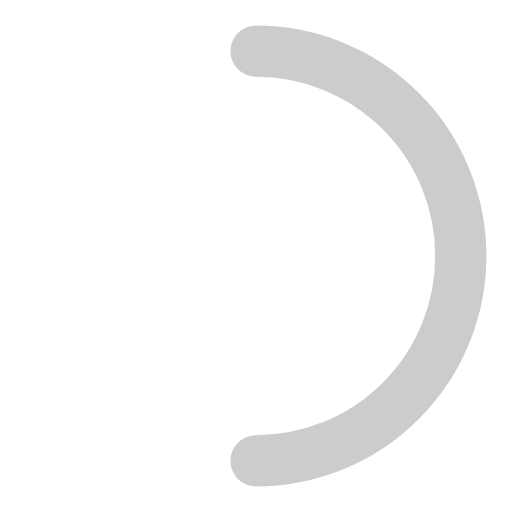
t = 0.00 s
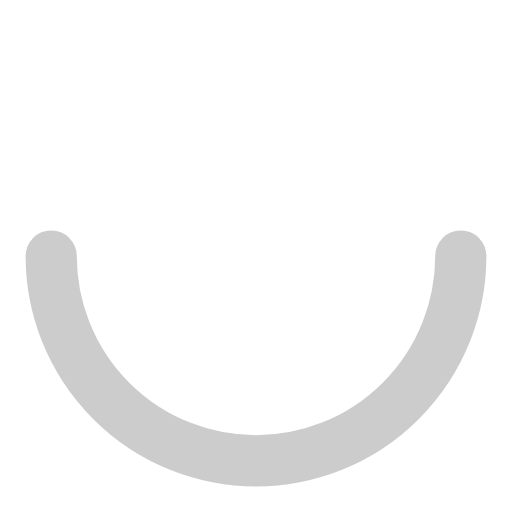
t = 0.25 s
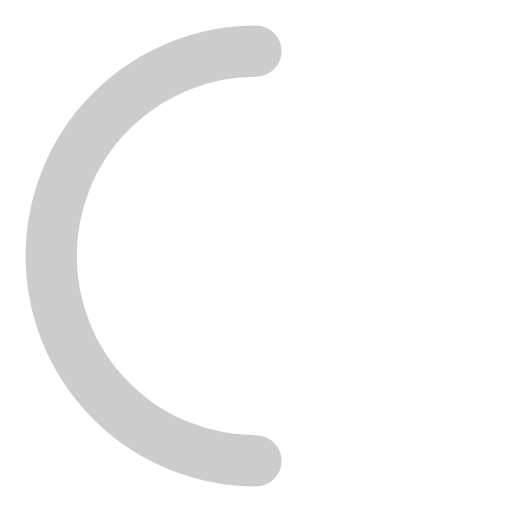
t = 0.50 s
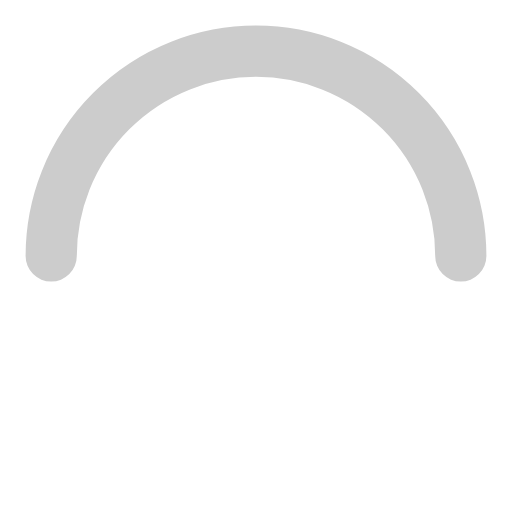
t = 0.75 s

The animated SVG that drew these frames (rendered in a browser with its animation timeline set to each time). Animation: 1 SMIL element (animateTransform=1); one cycle of 1.00 s, repeats indefinitely.

<svg width="20" height="20" viewBox="0 0 50 50" xmlns="http://www.w3.org/2000/svg">
  <path d="M25 5 a 20 20 0 0 1 0 40" fill="none" stroke="#ccc" stroke-width="5" stroke-linecap="round">
    <animateTransform attributeName="transform" type="rotate" from="0 25 25" to="360 25 25" dur="1s" repeatCount="indefinite" />
  </path>
</svg>
